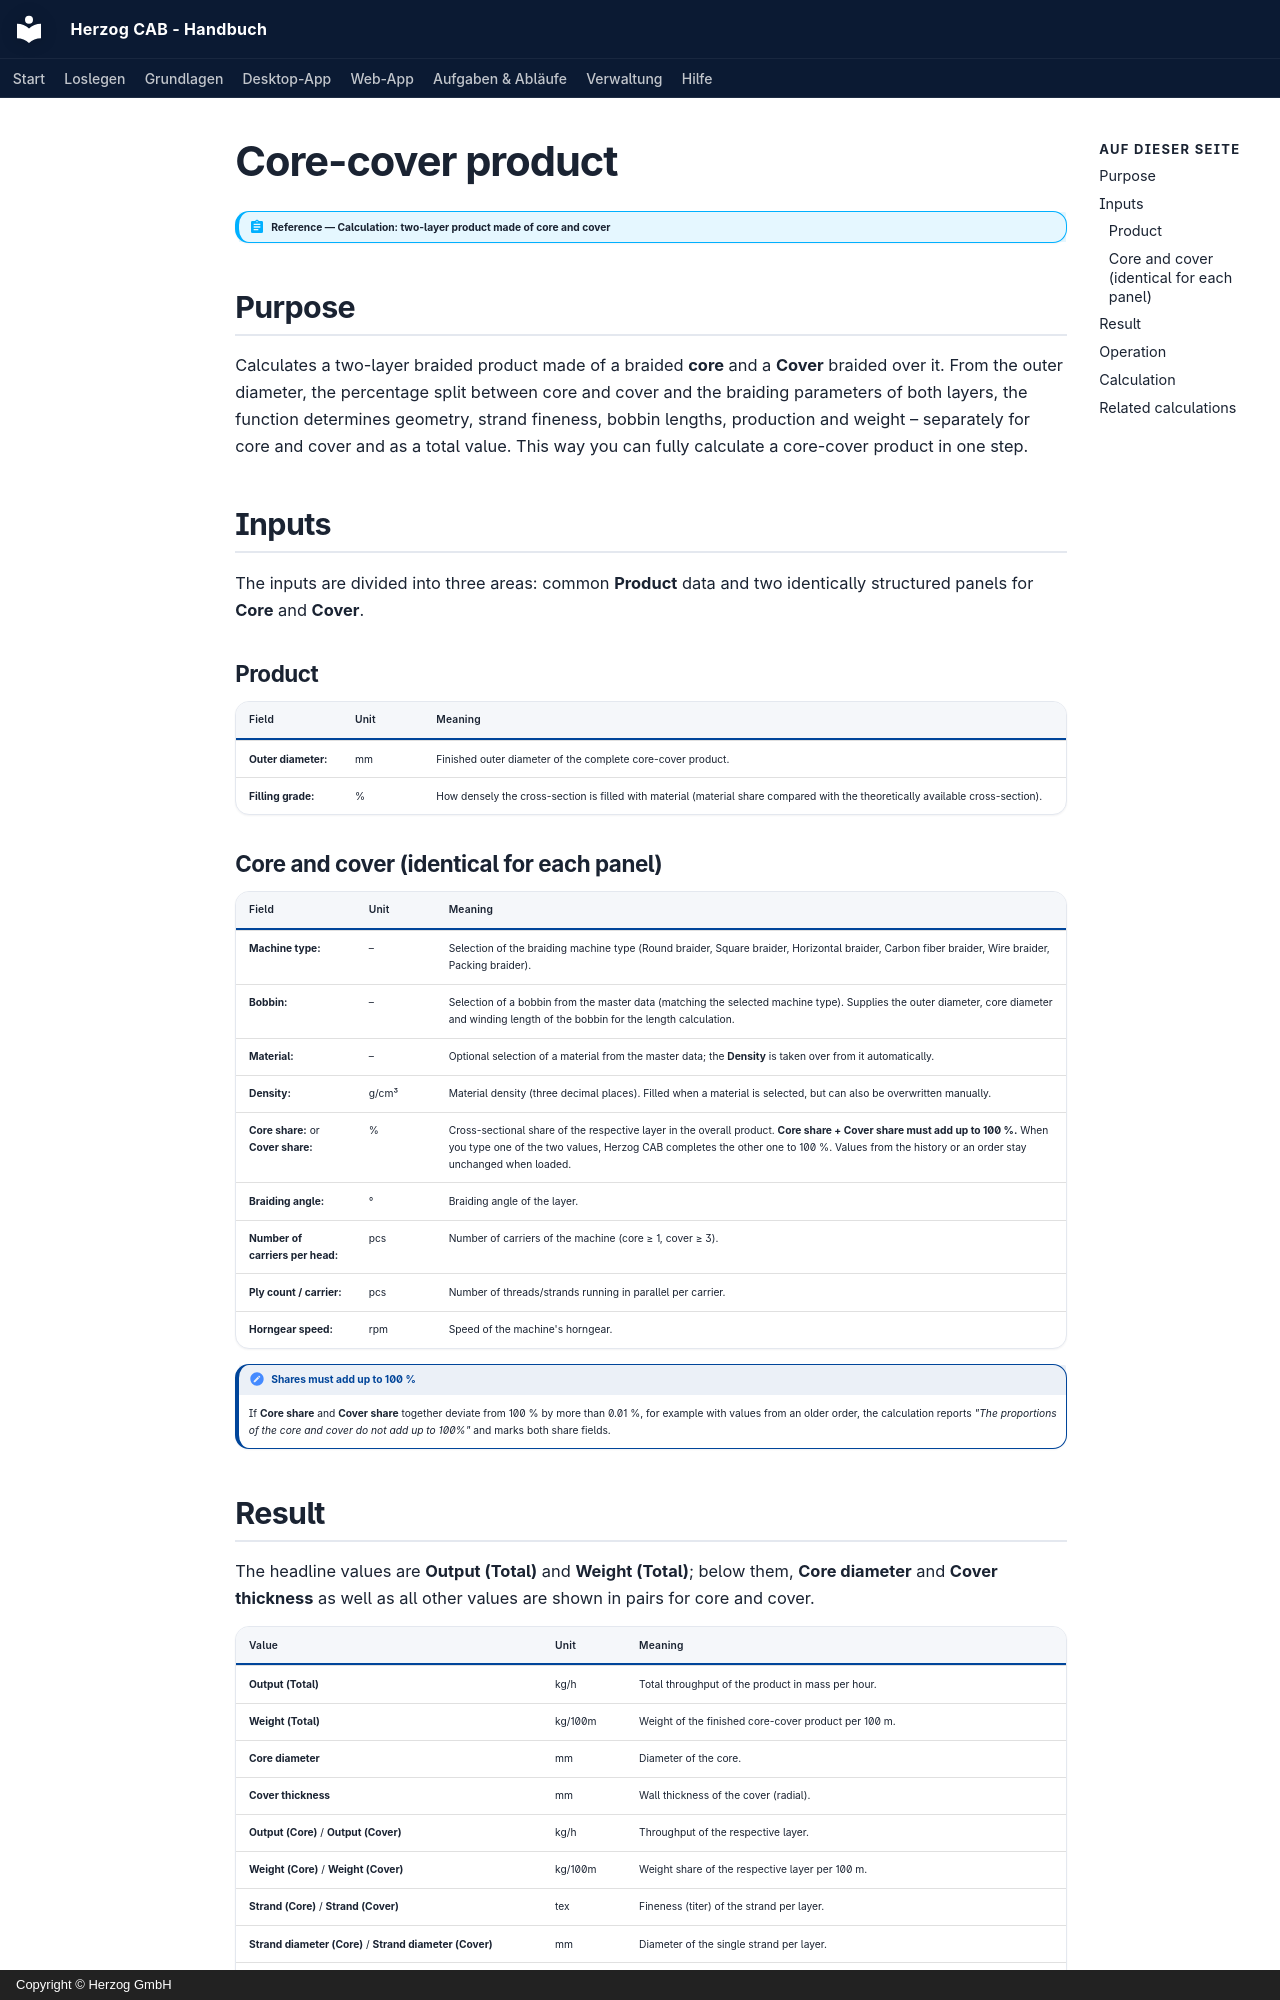

repository: Herzog-GmbH/HerzogCAB-Docs · page: calculations/product/core-sheath.en/index.html · generator: mkdocs · copyright: Copyright © Herzog GmbH

# Core-cover product

!!! abstract "Reference — Calculation: two-layer product made of core and cover"

## Purpose { #wofur }

Calculates a two-layer braided product made of a braided **core**
and a **Cover** braided over it. From the outer diameter, the
percentage split between core and cover and the braiding parameters
of both layers, the function determines geometry, strand fineness, bobbin lengths,
production and weight – separately for core and cover and as a total value.
This way you can fully calculate a core-cover product in one step.

## Inputs { #eingabewerte }

The inputs are divided into three areas: common **Product** data
and two identically structured panels for **Core** and **Cover**.

### Product { #produkt }

| Field | Unit | Meaning |
|---|---|---|
| **Outer diameter:** | mm | Finished outer diameter of the complete core-cover product. |
| **Filling grade:** | % | How densely the cross-section is filled with material (material share compared with the theoretically available cross-section). |

### Core and cover (identical for each panel) { #seele-und-mantel-je-panel-identisch }

| Field | Unit | Meaning |
|---|---|---|
| **Machine type:** | – | Selection of the braiding machine type (Round braider, Square braider, Horizontal braider, Carbon fiber braider, Wire braider, Packing braider). |
| **Bobbin:** | – | Selection of a bobbin from the master data (matching the selected machine type). Supplies the outer diameter, core diameter and winding length of the bobbin for the length calculation. |
| **Material:** | – | Optional selection of a material from the master data; the **Density** is taken over from it automatically. |
| **Density:** | g/cm³ | Material density (three decimal places). Filled when a material is selected, but can also be overwritten manually. |
| **Core share:** or **Cover share:** | % | Cross-sectional share of the respective layer in the overall product. **Core share + Cover share must add up to 100 %.** When you type one of the two values, Herzog CAB completes the other one to 100 %. Values from the history or an order stay unchanged when loaded. |
| **Braiding angle:** | ° | Braiding angle of the layer. |
| **Number of carriers per head:** | pcs | Number of carriers of the machine (core ≥ 1, cover ≥ 3). |
| **Ply count / carrier:** | pcs | Number of threads/strands running in parallel per carrier. |
| **Horngear speed:** | rpm | Speed of the machine's horngear. |

!!! note "Shares must add up to 100 %"
    If **Core share** and **Cover share** together deviate from 100 % by more than 0.01 %, for example with values from an older order, the calculation reports *"The proportions of the core and cover do not add up to 100%"* and marks both share fields.
